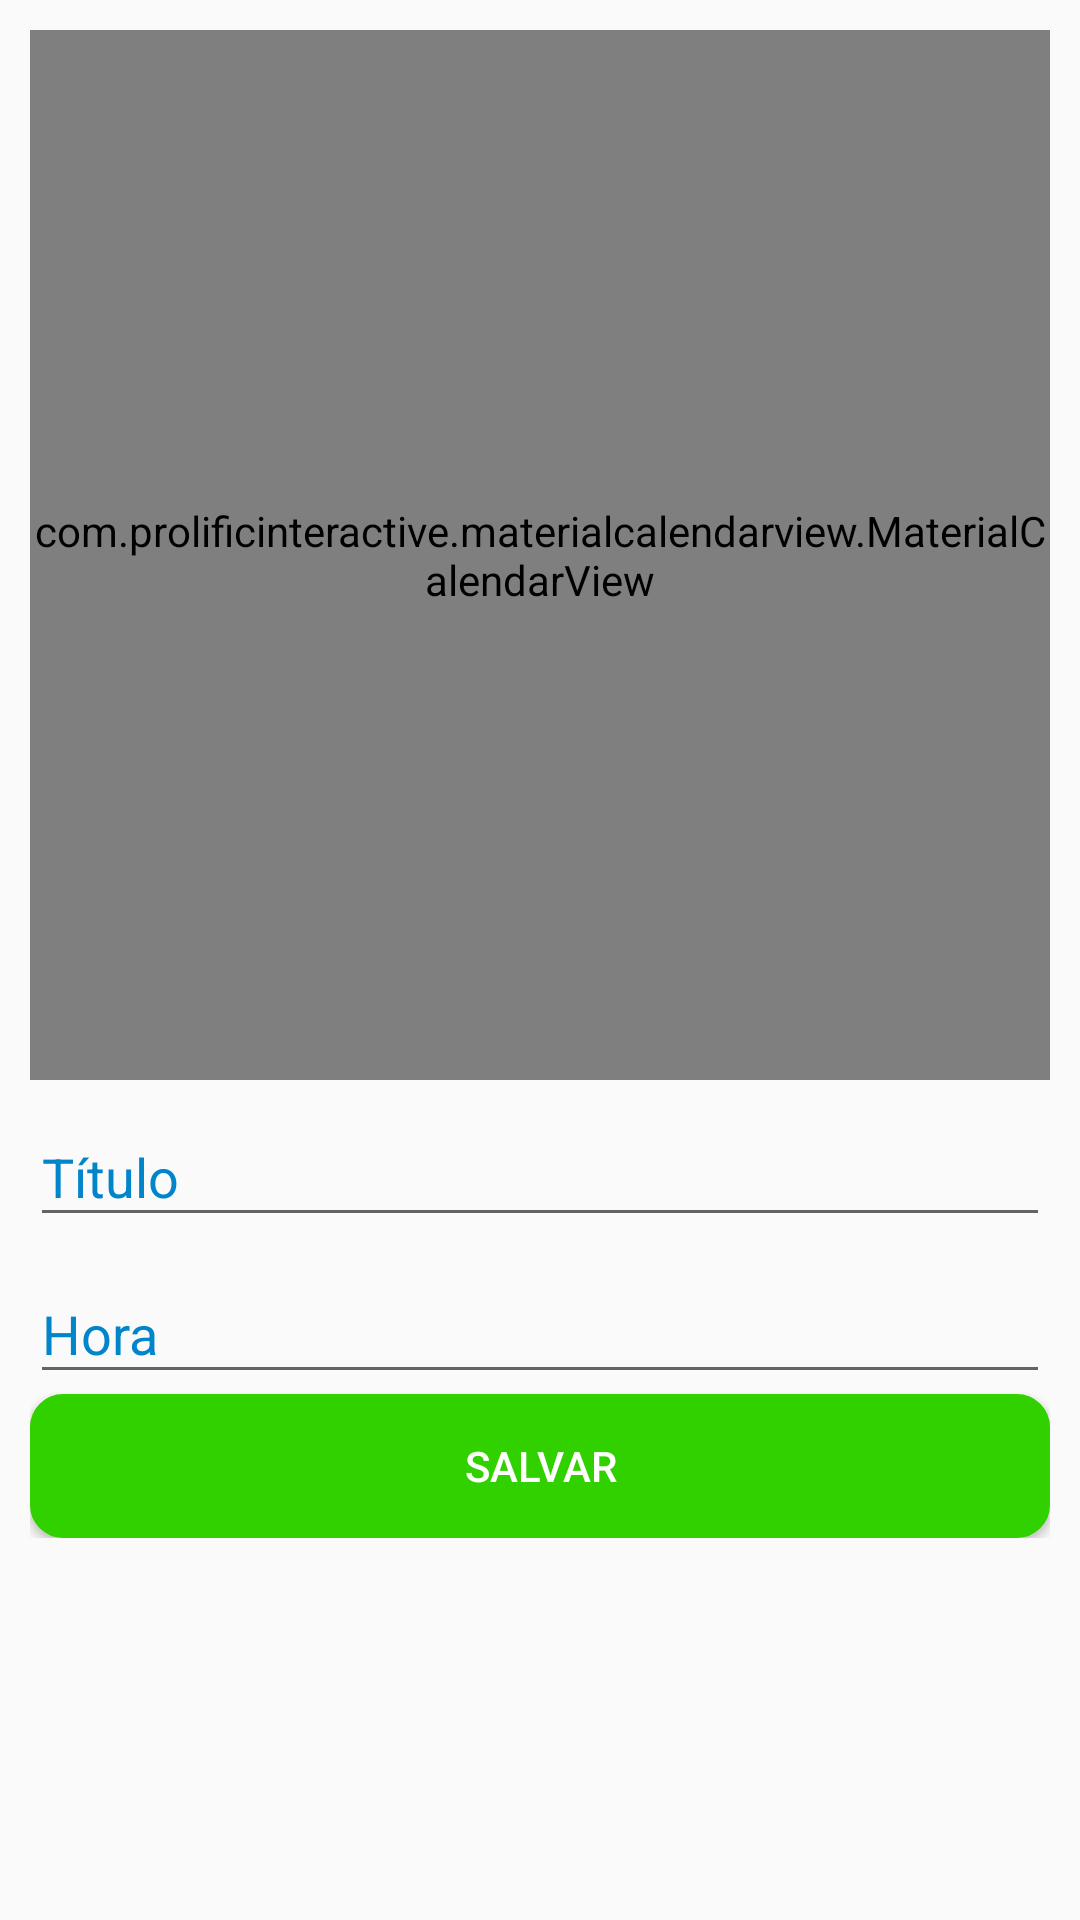

Layout XML and referenced resources for this Android screen:
<!-- AndroidManifest.xml: application theme AppTheme -->
<!-- res/layout/activity_cadastro_eventos.xml -->
<?xml version="1.0" encoding="utf-8"?>
<ScrollView xmlns:android="http://schemas.android.com/apk/res/android"
    xmlns:app="http://schemas.android.com/apk/res-auto"
    xmlns:tools="http://schemas.android.com/tools"
    android:layout_width="match_parent"
    android:layout_height="match_parent"
    tools:context=".activities.CadastroEventos"
    >
    <LinearLayout
        android:layout_width="match_parent"
        android:layout_height="match_parent"
        android:orientation="vertical"
        android:layout_margin="10dp">
    <com.prolificinteractive.materialcalendarview.MaterialCalendarView
        xmlns:android="http://schemas.android.com/apk/res/android"
        android:id="@+id/calendario"
        android:layout_width="match_parent"
        android:layout_height="350dp" />

    <android.support.design.widget.TextInputLayout
        android:layout_width="match_parent"
        android:layout_height="wrap_content"
        android:textColorHint="#0085cb"
        android:backgroundTint="#0085cb">

        <EditText
            android:id="@+id/edit_titulo"
            android:layout_width="match_parent"
            android:layout_height="wrap_content"
            android:hint="Título" />

    </android.support.design.widget.TextInputLayout>

    <android.support.design.widget.TextInputLayout
        android:layout_width="match_parent"
        android:layout_height="wrap_content"
        android:textColorHint="#0085cb"
        android:backgroundTint="#0085cb">

        <EditText
            android:id="@+id/edit_hora"
            android:layout_width="match_parent"
            android:layout_height="wrap_content"
            android:hint="Hora"
            android:focusable="false" />

    </android.support.design.widget.TextInputLayout>

    <Button
        android:id="@+id/btn_salvar_evento"
        android:foreground="?android:attr/selectableItemBackgroundBorderless"
        android:layout_width="match_parent"
        android:layout_height="wrap_content"
        android:background="@drawable/botao"
        android:text="Salvar"
        android:textColor="#fff" />

    </LinearLayout>

</ScrollView>
<!-- resources referenced by this layout -->
<resources>
  <!-- drawable botao (drawable) -->
  <?xml version="1.0" encoding="utf-8"?>
  <shape xmlns:android="http://schemas.android.com/apk/res/android" android:shape="rectangle">
  
      <corners
          android:radius="10dp"/>
      <solid
          android:color="#31d100">
  
      </solid>
      <stroke
          android:width="2dp"
          android:color="#31d100"></stroke>
  </shape>
  <style name="AppTheme" parent="Theme.AppCompat.Light.DarkActionBar">
          
          <item name="colorPrimary">#5cb4ff</item>
          <item name="colorPrimaryDark">#0085cb</item>
          <item name="colorAccent">#5cb4ff</item>
      </style>
</resources>
